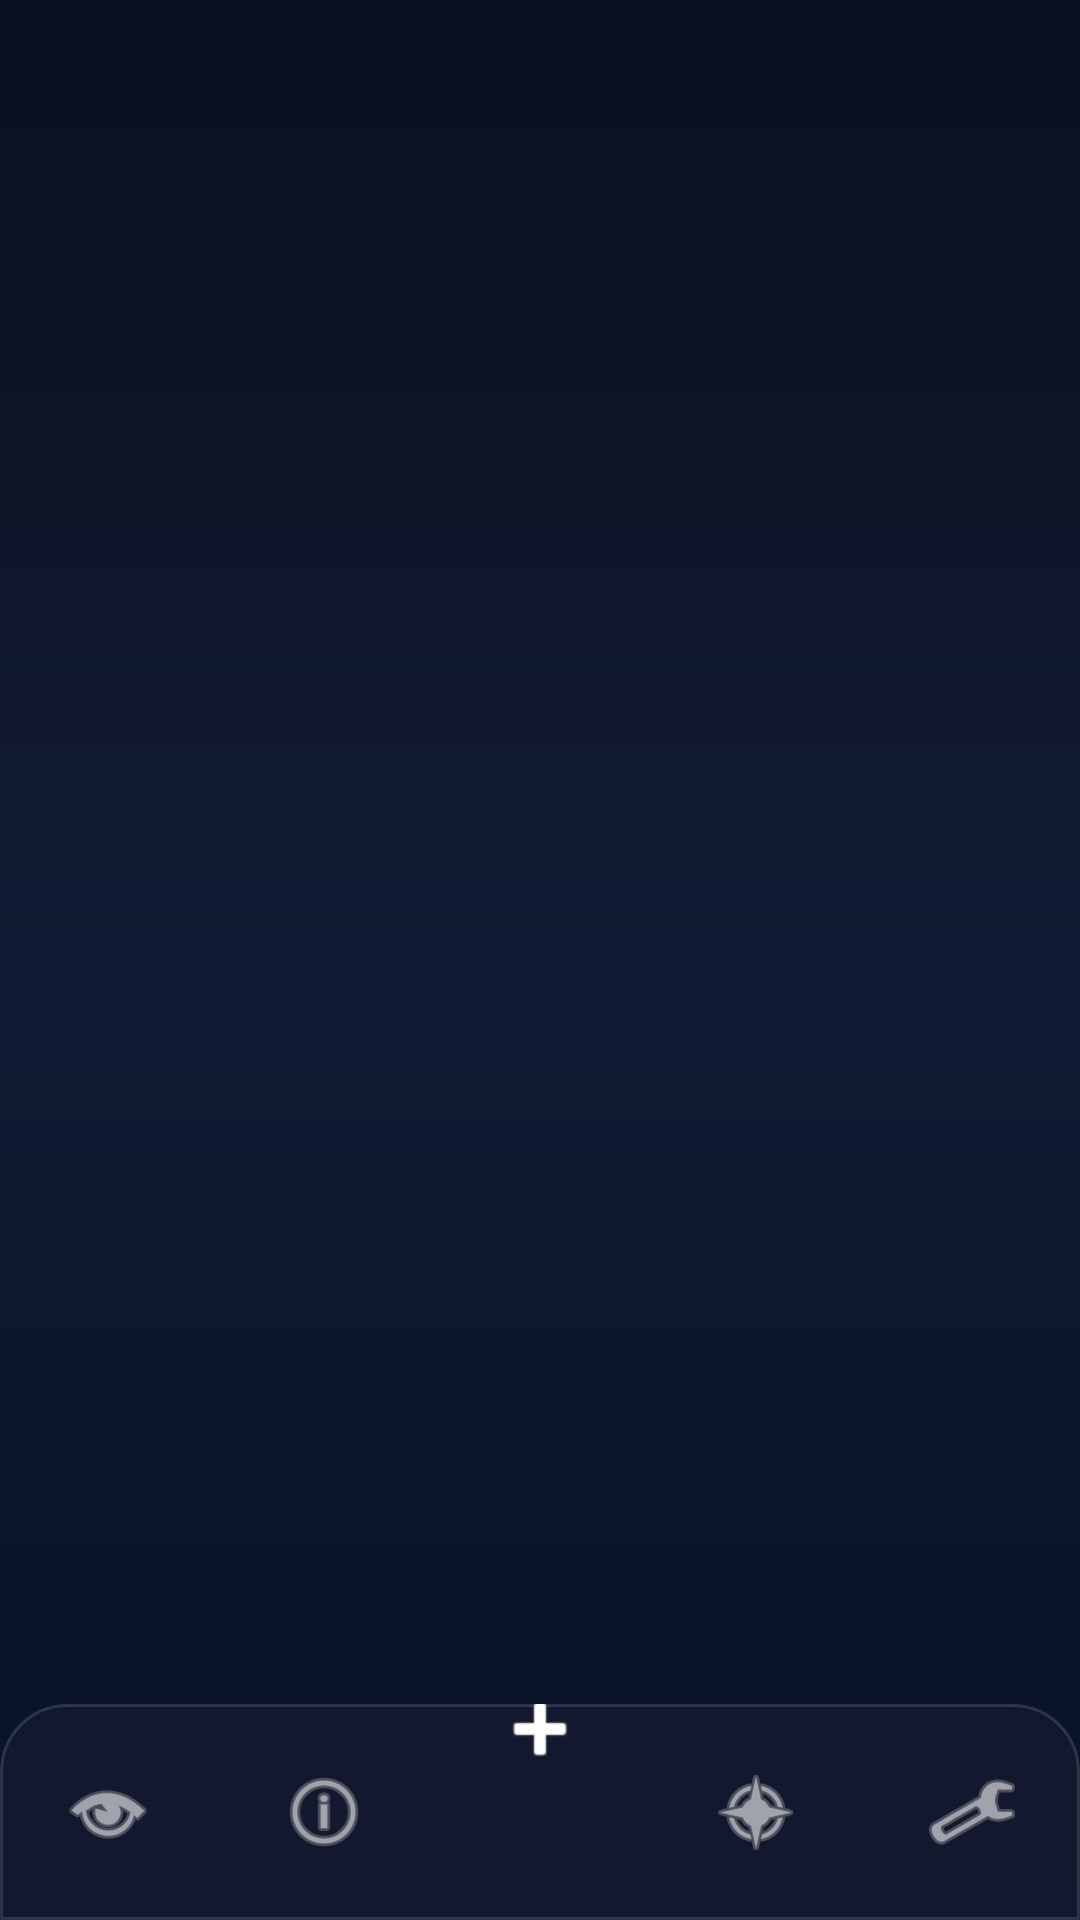

This screen was rendered from an Android layout file. Write that file and the resources it references.
<!-- AndroidManifest.xml: activity theme Theme.HealthHub.NoActionBar -->
<!-- res/layout/activity_main.xml -->
<?xml version="1.0" encoding="utf-8"?>
<FrameLayout
    xmlns:android="http://schemas.android.com/apk/res/android"
    android:id="@+id/mainRoot"
    android:layout_width="match_parent"
    android:layout_height="match_parent"
    android:background="@drawable/bg_screen_gradient">

    
    <androidx.fragment.app.FragmentContainerView
        android:id="@+id/fragmentHost"
        android:layout_width="match_parent"
        android:layout_height="match_parent" />

    
    <FrameLayout
        android:id="@+id/bottomNav"
        android:layout_width="match_parent"
        android:layout_height="72dp"
        android:layout_gravity="bottom"
        android:layout_margin="0dp"
        android:background="@drawable/bg_bottom_nav">

        <LinearLayout
            android:layout_width="match_parent"
            android:layout_height="match_parent"
            android:orientation="horizontal"
            android:gravity="center">

            <ImageButton
                android:id="@+id/navDashboard"
                style="@style/NavIcon"
                android:src="@android:drawable/ic_menu_view"
                android:contentDescription="Dashboard"/>

            <ImageButton
                android:id="@+id/navHealth"
                style="@style/NavIcon"
                android:src="@android:drawable/ic_menu_info_details"
                android:contentDescription="Health"/>

            
            <Space
                android:layout_width="72dp"
                android:layout_height="1dp"/>

            <ImageButton
                android:id="@+id/navFitness"
                style="@style/NavIcon"
                android:src="@android:drawable/ic_menu_compass"
                android:contentDescription="Fitness"/>

            <ImageButton
                android:id="@+id/navSettings"
                style="@style/NavIcon"
                android:src="@android:drawable/ic_menu_preferences"
                android:contentDescription="Settings"/>
        </LinearLayout>

        
        <ImageButton
            android:id="@+id/navAdd"
            android:layout_width="64dp"
            android:layout_height="64dp"
            android:layout_gravity="top|center_horizontal"
            android:layout_marginTop="-24dp"
            android:background="@drawable/bg_fab"
            android:src="@android:drawable/ic_input_add"
            android:tint="@android:color/white"
            android:elevation="8dp"
            android:contentDescription="Add"/>
    </FrameLayout>

</FrameLayout>
<!-- resources referenced by this layout -->
<resources>
  <!-- drawable bg_bottom_nav (drawable) -->
  <shape xmlns:android="http://schemas.android.com/apk/res/android">
      <corners android:topLeftRadius="22dp"
          android:topRightRadius="22dp"/>
      <solid android:color="#12192E"/>
      <stroke
          android:width="1dp"
          android:color="#22FFFFFF"/>
  </shape>
  <!-- drawable bg_fab (drawable) -->
  <shape xmlns:android="http://schemas.android.com/apk/res/android">
      <oval>
          <gradient
              android:startColor="#35D07F"
              android:endColor="#1BAA63"
              android:angle="270"/>
      </oval>
  </shape>
  <!-- drawable bg_screen_gradient (drawable) -->
  <shape xmlns:android="http://schemas.android.com/apk/res/android">
      <gradient
          android:angle="270"
          android:startColor="#0B1020"
          android:centerColor="#101B33"
          android:endColor="#071226"/>
  </shape>
  <style name="NavIcon">
          <item name="android:layout_width">0dp</item>
          <item name="android:layout_height">match_parent</item>
          <item name="android:layout_weight">1</item>
          <item name="android:background">@android:color/transparent</item>
          <item name="android:tint">#99FFFFFF</item>
          <item name="android:padding">14dp</item>
      </style>
  <style name="Theme.HealthHub.NoActionBar">
          <item name="windowActionBar">false</item>
          <item name="windowNoTitle">true</item>
      </style>
</resources>
